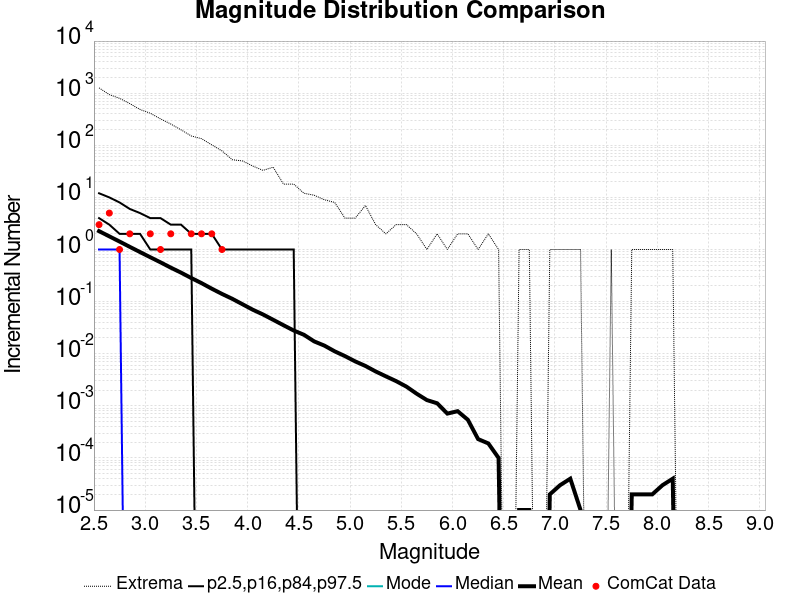

The file beside this chart, header and first rows:
Magnitude, ComCat Data, Simulation Mean, Simulation Median, Simulation Mode, Simulation Minimum, Simulation Maximum, 2.5 %-ile, 16 %-ile, 84 %-ile, 97.5 %-ile
2.55, 3.0, 2.25, 1.0, 0.0, 0.0, 1264, 0.0, 0.0, 4.0, 12.0
2.65, 5.0, 1.789, 1.0, 0.0, 0.0, 939.0, 0.0, 0.0, 3.0, 10.0
2.75, 1.0, 1.421, 1.0, 0.0, 0.0, 797.0, 0.0, 0.0, 2.0, 8.0
2.85, 2.0, 1.124, 0.0, 0.0, 0.0, 631.0, 0.0, 0.0, 2.0, 6.0
2.95, 0.0, 0.8929, 0.0, 0.0, 0.0, 486.0, 0.0, 0.0, 2.0, 5.0
3.05, 2.0, 0.7103, 0.0, 0.0, 0.0, 412.0, 0.0, 0.0, 1.0, 4.0
3.15, 1.0, 0.567, 0.0, 0.0, 0.0, 321.0, 0.0, 0.0, 1.0, 4.0
3.25, 2.0, 0.4487, 0.0, 0.0, 0.0, 256.0, 0.0, 0.0, 1.0, 3.0
3.35, 0.0, 0.3599, 0.0, 0.0, 0.0, 198.0, 0.0, 0.0, 1.0, 3.0
3.45, 2.0, 0.2837, 0.0, 0.0, 0.0, 151.0, 0.0, 0.0, 1.0, 2.0
3.55, 2.0, 0.2264, 0.0, 0.0, 0.0, 134.0, 0.0, 0.0, 0.0, 2.0
3.65, 2.0, 0.1771, 0.0, 0.0, 0.0, 102.0, 0.0, 0.0, 0.0, 2.0
3.75, 1.0, 0.1405, 0.0, 0.0, 0.0, 78.0, 0.0, 0.0, 0.0, 1.0
3.85, 0.0, 0.1133, 0.0, 0.0, 0.0, 53.0, 0.0, 0.0, 0.0, 1.0
3.95, 0.0, 0.08908, 0.0, 0.0, 0.0, 50.0, 0.0, 0.0, 0.0, 1.0
4.05, 0.0, 0.06997, 0.0, 0.0, 0.0, 40.0, 0.0, 0.0, 0.0, 1.0
4.15, 0.0, 0.05672, 0.0, 0.0, 0.0, 33.0, 0.0, 0.0, 0.0, 1.0
4.25, 0.0, 0.04475, 0.0, 0.0, 0.0, 38.0, 0.0, 0.0, 0.0, 1.0
4.35, 0.0, 0.03525, 0.0, 0.0, 0.0, 18.0, 0.0, 0.0, 0.0, 1.0
4.45, 0.0, 0.02789, 0.0, 0.0, 0.0, 18.0, 0.0, 0.0, 0.0, 1.0
4.55, 0.0, 0.02308, 0.0, 0.0, 0.0, 12.0, 0.0, 0.0, 0.0, 0.0
4.65, 0.0, 0.01724, 0.0, 0.0, 0.0, 11.0, 0.0, 0.0, 0.0, 0.0
4.75, 0.0, 0.0143, 0.0, 0.0, 0.0, 9.0, 0.0, 0.0, 0.0, 0.0
4.85, 0.0, 0.01112, 0.0, 0.0, 0.0, 8.0, 0.0, 0.0, 0.0, 0.0
4.95, 0.0, 0.00901, 0.0, 0.0, 0.0, 4.0, 0.0, 0.0, 0.0, 0.0
5.05, 0.0, 0.00713, 0.0, 0.0, 0.0, 4.0, 0.0, 0.0, 0.0, 0.0
5.15, 0.0, 0.00583, 0.0, 0.0, 0.0, 7.0, 0.0, 0.0, 0.0, 0.0
5.25, 0.0, 0.00457, 0.0, 0.0, 0.0, 3.0, 0.0, 0.0, 0.0, 0.0
5.35, 0.0, 0.00368, 0.0, 0.0, 0.0, 2.0, 0.0, 0.0, 0.0, 0.0
5.45, 0.0, 0.00298, 0.0, 0.0, 0.0, 3.0, 0.0, 0.0, 0.0, 0.0
5.55, 0.0, 0.00234, 0.0, 0.0, 0.0, 3.0, 0.0, 0.0, 0.0, 0.0
5.65, 0.0, 0.00171, 0.0, 0.0, 0.0, 2.0, 0.0, 0.0, 0.0, 0.0
5.75, 0.0, 0.00129, 0.0, 0.0, 0.0, 1.0, 0.0, 0.0, 0.0, 0.0
5.85, 0.0, 0.00112, 0.0, 0.0, 0.0, 2.0, 0.0, 0.0, 0.0, 0.0
5.95, 0.0, 7.1E-4, 0.0, 0.0, 0.0, 1.0, 0.0, 0.0, 0.0, 0.0
6.05, 0.0, 7.9E-4, 0.0, 0.0, 0.0, 2.0, 0.0, 0.0, 0.0, 0.0
6.15, 0.0, 5.4E-4, 0.0, 0.0, 0.0, 2.0, 0.0, 0.0, 0.0, 0.0
6.25, 0.0, 2.3E-4, 0.0, 0.0, 0.0, 1.0, 0.0, 0.0, 0.0, 0.0
6.35, 0.0, 1.9E-4, 0.0, 0.0, 0.0, 2.0, 0.0, 0.0, 0.0, 0.0
6.45, 0.0, 1.0E-4, 0.0, 0.0, 0.0, 1.0, 0.0, 0.0, 0.0, 0.0
6.55, 0.0, 0.0, 0.0, 0.0, 0.0, 0.0, 0.0, 0.0, 0.0, 0.0
6.65, 0.0, 1.0E-5, 0.0, 0.0, 0.0, 1.0, 0.0, 0.0, 0.0, 0.0
6.75, 0.0, 1.0E-5, 0.0, 0.0, 0.0, 1.0, 0.0, 0.0, 0.0, 0.0
6.85, 0.0, 0.0, 0.0, 0.0, 0.0, 0.0, 0.0, 0.0, 0.0, 0.0
6.95, 0.0, 2.0E-5, 0.0, 0.0, 0.0, 1.0, 0.0, 0.0, 0.0, 0.0
7.05, 0.0, 3.0E-5, 0.0, 0.0, 0.0, 1.0, 0.0, 0.0, 0.0, 0.0
7.15, 0.0, 4.0E-5, 0.0, 0.0, 0.0, 1.0, 0.0, 0.0, 0.0, 0.0
7.25, 0.0, 1.0E-5, 0.0, 0.0, 0.0, 1.0, 0.0, 0.0, 0.0, 0.0
7.35, 0.0, 0.0, 0.0, 0.0, 0.0, 0.0, 0.0, 0.0, 0.0, 0.0
7.45, 0.0, 0.0, 0.0, 0.0, 0.0, 0.0, 0.0, 0.0, 0.0, 0.0
7.55, 0.0, 1.0E-5, 0.0, 0.0, 0.0, 1.0, 0.0, 0.0, 0.0, 0.0
7.65, 0.0, 0.0, 0.0, 0.0, 0.0, 0.0, 0.0, 0.0, 0.0, 0.0
7.75, 0.0, 2.0E-5, 0.0, 0.0, 0.0, 1.0, 0.0, 0.0, 0.0, 0.0
7.85, 0.0, 2.0E-5, 0.0, 0.0, 0.0, 1.0, 0.0, 0.0, 0.0, 0.0
7.95, 0.0, 2.0E-5, 0.0, 0.0, 0.0, 1.0, 0.0, 0.0, 0.0, 0.0
8.05, 0.0, 3.0E-5, 0.0, 0.0, 0.0, 1.0, 0.0, 0.0, 0.0, 0.0
8.15, 0.0, 4.0E-5, 0.0, 0.0, 0.0, 1.0, 0.0, 0.0, 0.0, 0.0
8.25, 0.0, 0.0, 0.0, 0.0, 0.0, 0.0, 0.0, 0.0, 0.0, 0.0
8.35, 0.0, 0.0, 0.0, 0.0, 0.0, 0.0, 0.0, 0.0, 0.0, 0.0
8.45, 0.0, 0.0, 0.0, 0.0, 0.0, 0.0, 0.0, 0.0, 0.0, 0.0
... 6 more rows
